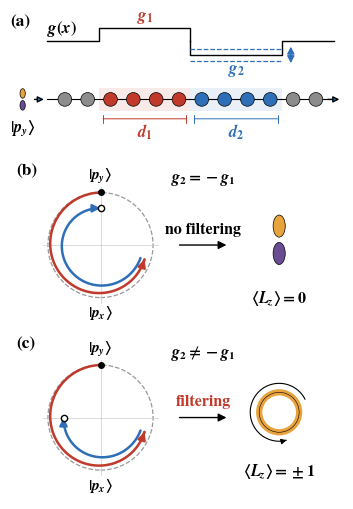

The matplotlib source for this figure:
"""
Fig. 1 concept schematic: two-segment chain with g(x) = g1 (d1 sites), g2 (d2 sites).
(a) chain + coupling profile, quadrupole |p_y> injected.
(b) g2/g1 = -1  -> pseudospin echo, Delta phi = 0, <Lz> = 0      (no filtering)
(c) g2/g1 != -1 tuned so Delta phi = pi/2 -> <Lz> = +-1           (filtering)
Output: fig1_concept.pdf (PRB two-column width).
"""
import numpy as np
import matplotlib.pyplot as plt
from matplotlib.patches import Ellipse, Circle, Rectangle, FancyArrowPatch

plt.rcParams.update({
    "font.family": "STIXGeneral", "font.size": 12, "font.weight": "bold",
    "mathtext.fontset": "custom", "mathtext.rm": "STIXGeneral:bold",
    "mathtext.it": "STIXGeneral:italic:bold", "mathtext.bf": "STIXGeneral:italic:bold",
    "mathtext.default": "it",
    "axes.linewidth": 0.6,
})
C1, C2, CL = "#c0392b", "#2e6fb7", "#8c8c8c"      # g1, g2, leads
POS, NEG = "#e8a33d", "#6a4c93"                    # orbital lobe signs


# ---------------------------------------------------------------- helpers
def p_orbital(ax, x, y, s=0.35, vertical=True, z=5):
    """Dumbbell p orbital (p_y if vertical, p_x otherwise)."""
    dx, dy = (0, s * 0.62) if vertical else (s * 0.62, 0)
    w, h = (s * 0.55, s) if vertical else (s, s * 0.55)
    ax.add_patch(Ellipse((x + dx, y + dy), w, h, fc=POS, ec="k", lw=0.5, zorder=z))
    ax.add_patch(Ellipse((x - dx, y - dy), w, h, fc=NEG, ec="k", lw=0.5, zorder=z))


def lz_orbital(ax, x, y, r=0.38, z=5):
    """p_x -/+ i p_y: ring with circulation arrow (orbital dipole)."""
    ax.add_patch(Circle((x, y), r, fill=False, ec=POS, lw=4.5, zorder=z))
    ax.add_patch(Circle((x, y), r, fill=False, ec="k", lw=0.4, zorder=z + 1))
    t = np.linspace(np.pi * 0.15, np.pi * 1.55, 60)
    ax.plot(x + 1.45 * r * np.cos(t), y + 1.45 * r * np.sin(t), c="k", lw=0.8, zorder=z)
    ax.annotate("", xy=(x + 1.45 * r * np.cos(t[-1] + .2), y + 1.45 * r * np.sin(t[-1] + .2)),
                xytext=(x + 1.45 * r * np.cos(t[-1]), y + 1.45 * r * np.sin(t[-1])),
                arrowprops=dict(arrowstyle="-|>", lw=0.8, color="k", mutation_scale=8))


def spiral_arc(ax, th0, dth, r0, r1, color, lw=1.8):
    """Arc on the pseudospin circle; angle measured from +sigma_y axis (horizontal)."""
    t = np.linspace(th0, th0 + dth, 300)
    r = np.linspace(r0, r1, t.size)
    X, Y = r * np.cos(t), r * np.sin(t)
    ax.plot(X, Y, c=color, lw=lw, solid_capstyle="round", zorder=4)
    ax.annotate("", xy=(X[-1], Y[-1]), xytext=(X[-6], Y[-6]),
                arrowprops=dict(arrowstyle="-|>", color=color, lw=lw, mutation_scale=11), zorder=4)
    return X[-1], Y[-1], t[-1]


def pseudospin_panel(ax, phi1, phi2, out, label, cond, lz_text, verdict):
    ax.set_aspect("equal"); ax.axis("off")
    ax.set_xlim(-1.6, 4.5); ax.set_ylim(-1.55, 1.55)
    ax.add_patch(Circle((0, 0), 1.0, fill=False, ec="0.6", lw=0.9, ls="--"))
    ax.plot([-1.1, 1.1], [0, 0], c="0.8", lw=0.5); ax.plot([0, 0], [-1.1, 1.1], c="0.8", lw=0.5)
    ax.text(0, 1.12, r"$|p_y\rangle$", ha="center", va="bottom", fontsize=11)
    ax.text(0, -1.12, r"$|p_x\rangle$", ha="center", va="top", fontsize=11)
    ax.plot(0, 1, "o", c="k", ms=4, zorder=8)
    _, _, th = spiral_arc(ax, np.pi / 2, phi1, 1.0, 0.88, C1)
    x, y, _ = spiral_arc(ax, th, phi2, 0.80, 0.70, C2)
    ax.plot(x, y, "o", mfc="w", mec="k", ms=4.5, zorder=8)
    ax.add_patch(FancyArrowPatch((1.45, 0), (2.45, 0), arrowstyle="-|>",
                                 mutation_scale=12, lw=1.0, color="k"))
    if out == "py":
        p_orbital(ax, 3.4, 0.1, s=0.42, vertical=True)
    else:
        lz_orbital(ax, 3.4, 0.1)
    ax.text(3.4, -1.1, lz_text, ha="center", fontsize=11.5)
    ax.text(-1.6, 1.55, label, ha="left", va="top", fontsize=12.5, weight="bold")
    ax.text(1.95, 1.4, cond, ha="center", va="top", fontsize=11.5)
    ax.text(1.95, 0.22, verdict, ha="center", fontsize=11.5,
            color="k" if out == "py" else C1)


# ---------------------------------------------------------------- figure
fig = plt.figure(figsize=(3.4, 5.1))
gs = fig.add_gridspec(3, 1, height_ratios=[0.95, 1.0, 1.0], hspace=0.06,
                      left=0.01, right=0.99, top=0.99, bottom=0.01)
axA, axB, axC = (fig.add_subplot(gs[i]) for i in range(3))

# ---- (a) chain
ax = axA; ax.axis("off"); ax.set_aspect("equal")
nL, n1, n2, nR = 2, 4, 4, 2
xs = np.arange(nL + n1 + n2 + nR) * 1.0 + 0.5
ax.set_xlim(-1.9, xs[-1] + 1.2); ax.set_ylim(-1.75, 3.75)
cols = [CL] * nL + [C1] * n1 + [C2] * n2 + [CL] * nR
x1a, x1b = xs[nL] - 0.5, xs[nL + n1 - 1] + 0.5
x2a, x2b = xs[nL + n1] - 0.5, xs[nL + n1 + n2 - 1] + 0.5
ax.add_patch(Rectangle((x1a, -0.5), x1b - x1a, 1.0, fc=C1, alpha=0.10, ec="none"))
ax.add_patch(Rectangle((x2a, -0.5), x2b - x2a, 1.0, fc=C2, alpha=0.10, ec="none"))
ax.plot([xs[0] - 0.8, xs[-1] + 0.8], [0, 0], c="k", lw=0.8, zorder=1)
for x, c in zip(xs, cols):
    ax.add_patch(Circle((x, 0), 0.3, fc=c, ec="k", lw=0.5, zorder=3))
for a, b, lab, c in [(x1a, x1b, r"$d_1$", C1), (x2a, x2b, r"$d_2$", C2)]:
    ax.annotate("", xy=(a + 0.05, -0.85), xytext=(b - 0.05, -0.85),
                arrowprops=dict(arrowstyle="|-|", lw=0.7, color=c, mutation_scale=3))
    ax.text((a + b) / 2, -1.0, lab, ha="center", va="top", color=c, fontsize=12)
# g(x) profile
y0, h = 2.55, 0.6
ax.plot([xs[0] - 0.8, x1a, x1a, x1b, x1b], [y0, y0, y0 + h, y0 + h, y0], c="k", lw=1.0)
ax.plot([x1b, x2a, x2a, x2b, x2b, xs[-1] + 0.8], [y0, y0, y0 - h, y0 - h, y0, y0], c="k", lw=1.0)
for f in (0.55, 1.45):
    ax.plot([x2a, x2b], [y0 - f * h] * 2, c=C2, lw=0.9, ls="--")
ax.annotate("", xy=(x2b + 0.4, y0 - 1.6 * h), xytext=(x2b + 0.4, y0 - 0.4 * h),
            arrowprops=dict(arrowstyle="<|-|>,head_length=0.35,head_width=0.18", lw=1.0, color=C2, mutation_scale=12, shrinkA=0, shrinkB=0))
ax.text(xs[0] - 0.8, y0 + 0.1, r"$g(x)$", fontsize=12, va="bottom")
ax.text((x1a + x1b) / 2, y0 + h + 0.08, r"$g_1$", ha="center", va="bottom", color=C1, fontsize=12)
ax.text((x2a + x2b) / 2, y0 - 1.45 * h - 0.08, r"$g_2$", ha="center", va="top", color=C2, fontsize=12)
# input
p_orbital(ax, -1.35, 0.0, s=0.42, vertical=True)
ax.text(-1.35, -0.8, r"$|p_y\rangle$", ha="center", va="top", fontsize=11.5)
ax.add_patch(FancyArrowPatch((-0.95, 0.0), (-0.3, 0.0), arrowstyle="-|>", mutation_scale=9, lw=1.0))
ax.add_patch(FancyArrowPatch((xs[-1] + 0.4, 0.0), (xs[-1] + 1.15, 0.0), arrowstyle="-|>",
                             mutation_scale=9, lw=1.0))
ax.text(-1.9, 3.75, "(a)", va="top", fontsize=12.5, weight="bold")

# ---- (b), (c) pseudospin precession
phi1 = 1.4 * np.pi
pseudospin_panel(axB, phi1, -phi1, "py", "(b)", r"$g_2=-g_1$",
                 r"$\langle L_z\rangle=0$", "no filtering")
pseudospin_panel(axC, phi1, -phi1 + np.pi / 2, "lz", "(c)", r"$g_2\neq-g_1$",
                 r"$\langle L_z\rangle=\pm1$", "filtering")

#fig.savefig("fig1_concept.pdf")
#fig.savefig("fig1_concept.png", dpi=250)
plt.show()
